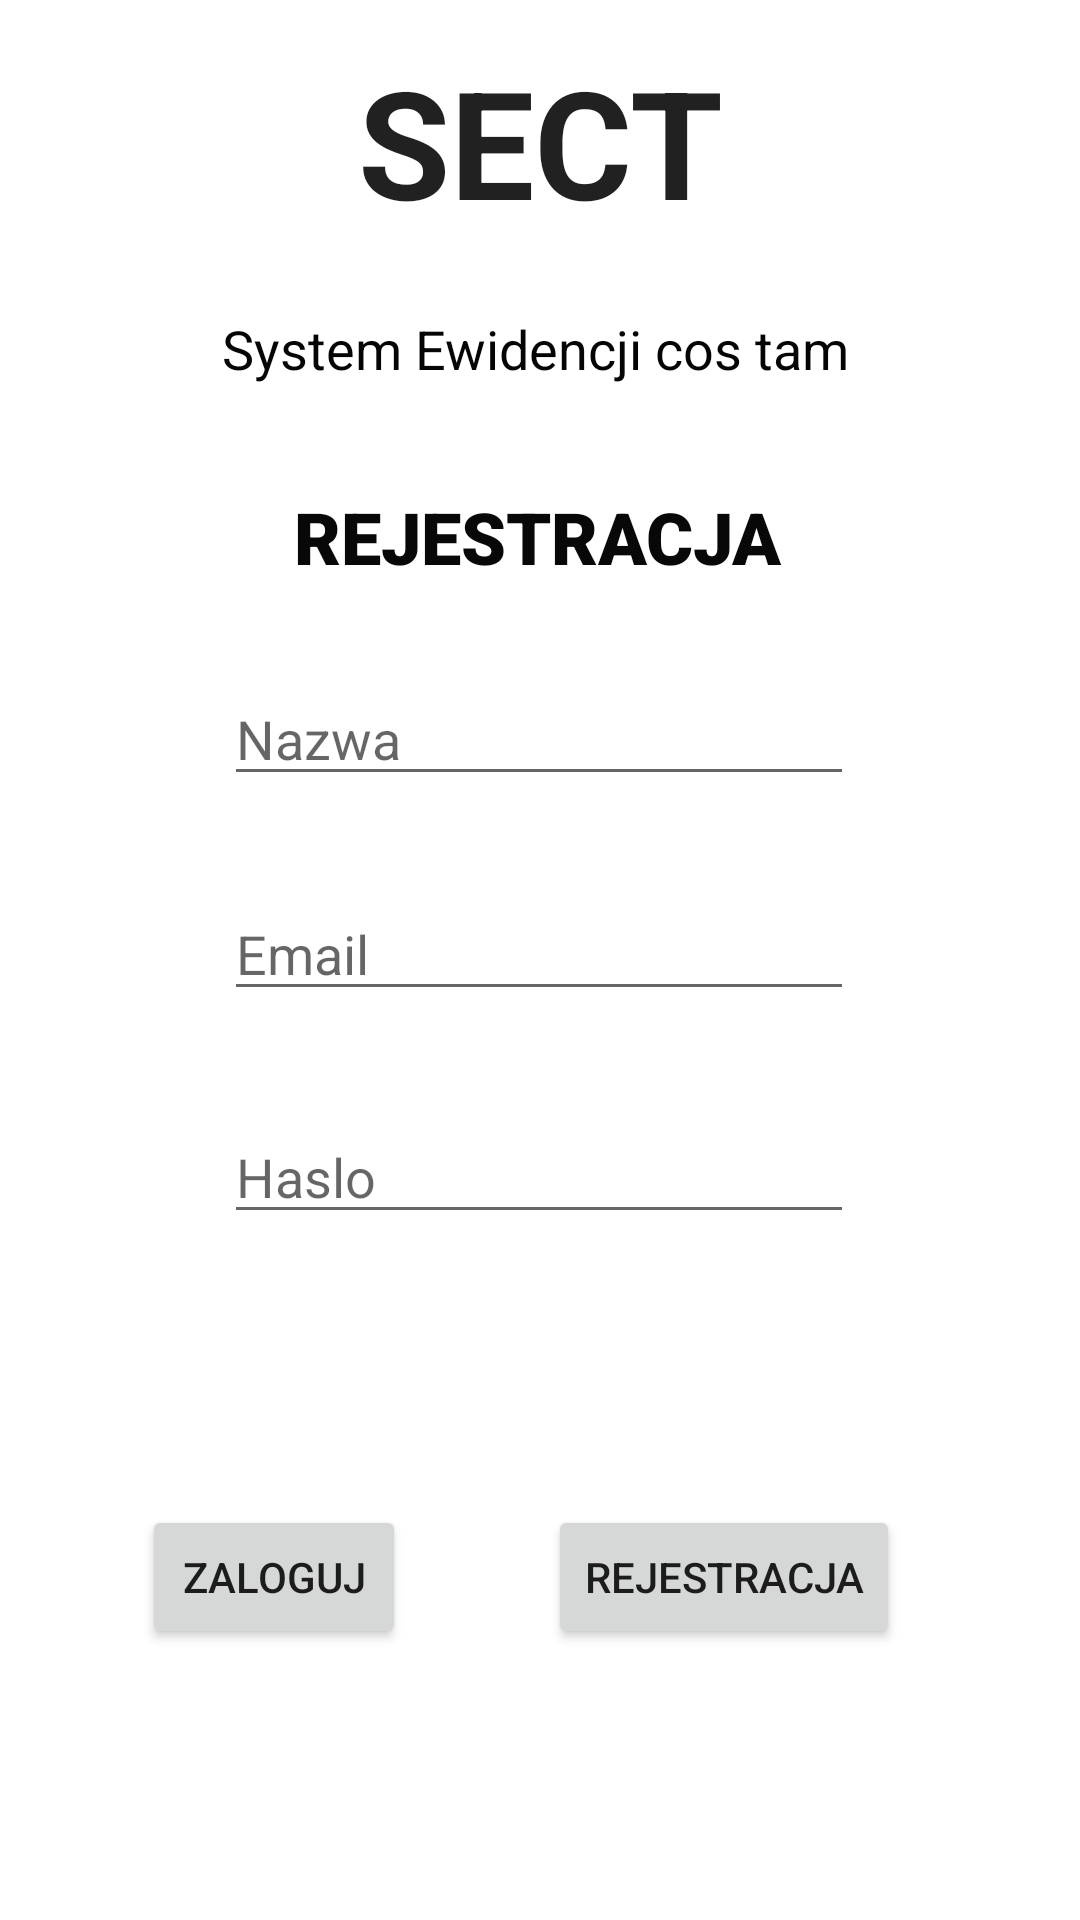

Layout XML and referenced resources for this Android screen:
<!-- AndroidManifest.xml: application theme Theme.AppUniform -->
<!-- res/layout/activity_register.xml -->
<?xml version="1.0" encoding="utf-8"?>
<androidx.constraintlayout.widget.ConstraintLayout xmlns:android="http://schemas.android.com/apk/res/android"
    xmlns:app="http://schemas.android.com/apk/res-auto"
    xmlns:tools="http://schemas.android.com/tools"
    android:layout_width="match_parent"
    android:layout_height="match_parent"
    tools:context=".RegisterActivity">


    <TextView
        android:id="@+id/tv_system"
        android:layout_width="wrap_content"
        android:layout_height="wrap_content"
        android:text="System Ewidencji cos tam"
        android:textColor="#050505"
        android:textSize="18sp"
        app:layout_constraintBottom_toBottomOf="parent"
        app:layout_constraintEnd_toEndOf="parent"
        app:layout_constraintHorizontal_bias="0.492"
        app:layout_constraintStart_toStartOf="parent"
        app:layout_constraintTop_toBottomOf="@+id/tv_systemlogo"
        app:layout_constraintVertical_bias="0.044" />

    <TextView
        android:id="@+id/tv_systemlogo"
        android:layout_width="wrap_content"
        android:layout_height="wrap_content"
        android:text="SECT"
        android:textAppearance="@style/TextAppearance.AppCompat.Large"
        android:textSize="50sp"
        android:textStyle="bold"
        app:layout_constraintBottom_toBottomOf="parent"
        app:layout_constraintEnd_toEndOf="parent"
        app:layout_constraintStart_toStartOf="parent"
        app:layout_constraintTop_toTopOf="parent"
        app:layout_constraintVertical_bias="0.024" />

    <EditText
        android:id="@+id/et_nick"
        android:layout_width="wrap_content"
        android:layout_height="wrap_content"
        android:ems="10"
        android:hint="Nazwa"
        android:inputType="textPersonName"
        app:layout_constraintBottom_toBottomOf="parent"
        app:layout_constraintEnd_toEndOf="parent"
        app:layout_constraintHorizontal_bias="0.497"
        app:layout_constraintStart_toStartOf="parent"
        app:layout_constraintTop_toBottomOf="@+id/tv_register"
        app:layout_constraintVertical_bias="0.072" />

    <EditText
        android:id="@+id/et_password"
        android:layout_width="wrap_content"
        android:layout_height="wrap_content"
        android:ems="10"
        android:hint="Haslo"
        android:inputType="textPersonName"
        app:layout_constraintBottom_toBottomOf="parent"
        app:layout_constraintEnd_toEndOf="parent"
        app:layout_constraintHorizontal_bias="0.497"
        app:layout_constraintStart_toStartOf="parent"
        app:layout_constraintTop_toBottomOf="@+id/et_email"
        app:layout_constraintVertical_bias="0.126" />

    <EditText
        android:id="@+id/et_email"
        android:layout_width="wrap_content"
        android:layout_height="wrap_content"
        android:ems="10"
        android:hint="Email"
        android:inputType="textPersonName"
        app:layout_constraintBottom_toBottomOf="parent"
        app:layout_constraintEnd_toEndOf="parent"
        app:layout_constraintHorizontal_bias="0.497"
        app:layout_constraintStart_toStartOf="parent"
        app:layout_constraintTop_toBottomOf="@+id/et_nick"
        app:layout_constraintVertical_bias="0.091" />

    <Button
        android:id="@+id/btn_register"
        android:layout_width="wrap_content"
        android:layout_height="wrap_content"
        android:layout_marginEnd="60dp"
        android:text="rejestracja"
        app:layout_constraintBottom_toBottomOf="parent"
        app:layout_constraintEnd_toEndOf="parent"
        app:layout_constraintTop_toBottomOf="@+id/et_password" />

    <TextView
        android:id="@+id/tv_register"
        android:layout_width="wrap_content"
        android:layout_height="wrap_content"
        android:layout_marginTop="32dp"
        android:fontFamily="sans-serif-black"
        android:text="REJESTRACJA"
        android:textColor="#090808"
        android:textSize="24sp"
        app:layout_constraintBottom_toBottomOf="parent"
        app:layout_constraintEnd_toEndOf="parent"
        app:layout_constraintHorizontal_bias="0.497"
        app:layout_constraintStart_toStartOf="parent"
        app:layout_constraintTop_toBottomOf="@+id/tv_system"
        app:layout_constraintVertical_bias="0.005" />

    <Button
        android:id="@+id/btn_switch"
        android:layout_width="wrap_content"
        android:layout_height="wrap_content"

        android:text="Zaloguj"
        app:layout_constraintBottom_toBottomOf="parent"
        app:layout_constraintEnd_toStartOf="@+id/btn_register"
        app:layout_constraintStart_toStartOf="parent"
        app:layout_constraintTop_toBottomOf="@+id/et_password" />

</androidx.constraintlayout.widget.ConstraintLayout>
<!-- resources referenced by this layout -->
<resources>
  <style name="Theme.AppUniform" parent="Theme.MaterialComponents.DayNight.DarkActionBar">
          
          <item name="colorPrimary">@color/purple_500</item>
          <item name="colorPrimaryVariant">@color/purple_700</item>
          <item name="colorOnPrimary">@color/white</item>
          
          <item name="colorSecondary">@color/teal_200</item>
          <item name="colorSecondaryVariant">@color/teal_700</item>
          <item name="colorOnSecondary">@color/black</item>
          
          <item name="android:statusBarColor" tools:targetApi="l">?attr/colorPrimaryVariant</item>
          
      </style>
  <!-- not gathered from this repository: default colours our renderer supplied (Android Studio template values) -->
  <color name="purple_500">#FF6200EE</color>
  <color name="purple_700">#FF3700B3</color>
  <color name="teal_200">#FF03DAC5</color>
  <color name="teal_700">#FF018786</color>
  <color name="black">#FF000000</color>
  <color name="white">#FFFFFFFF</color>
</resources>
